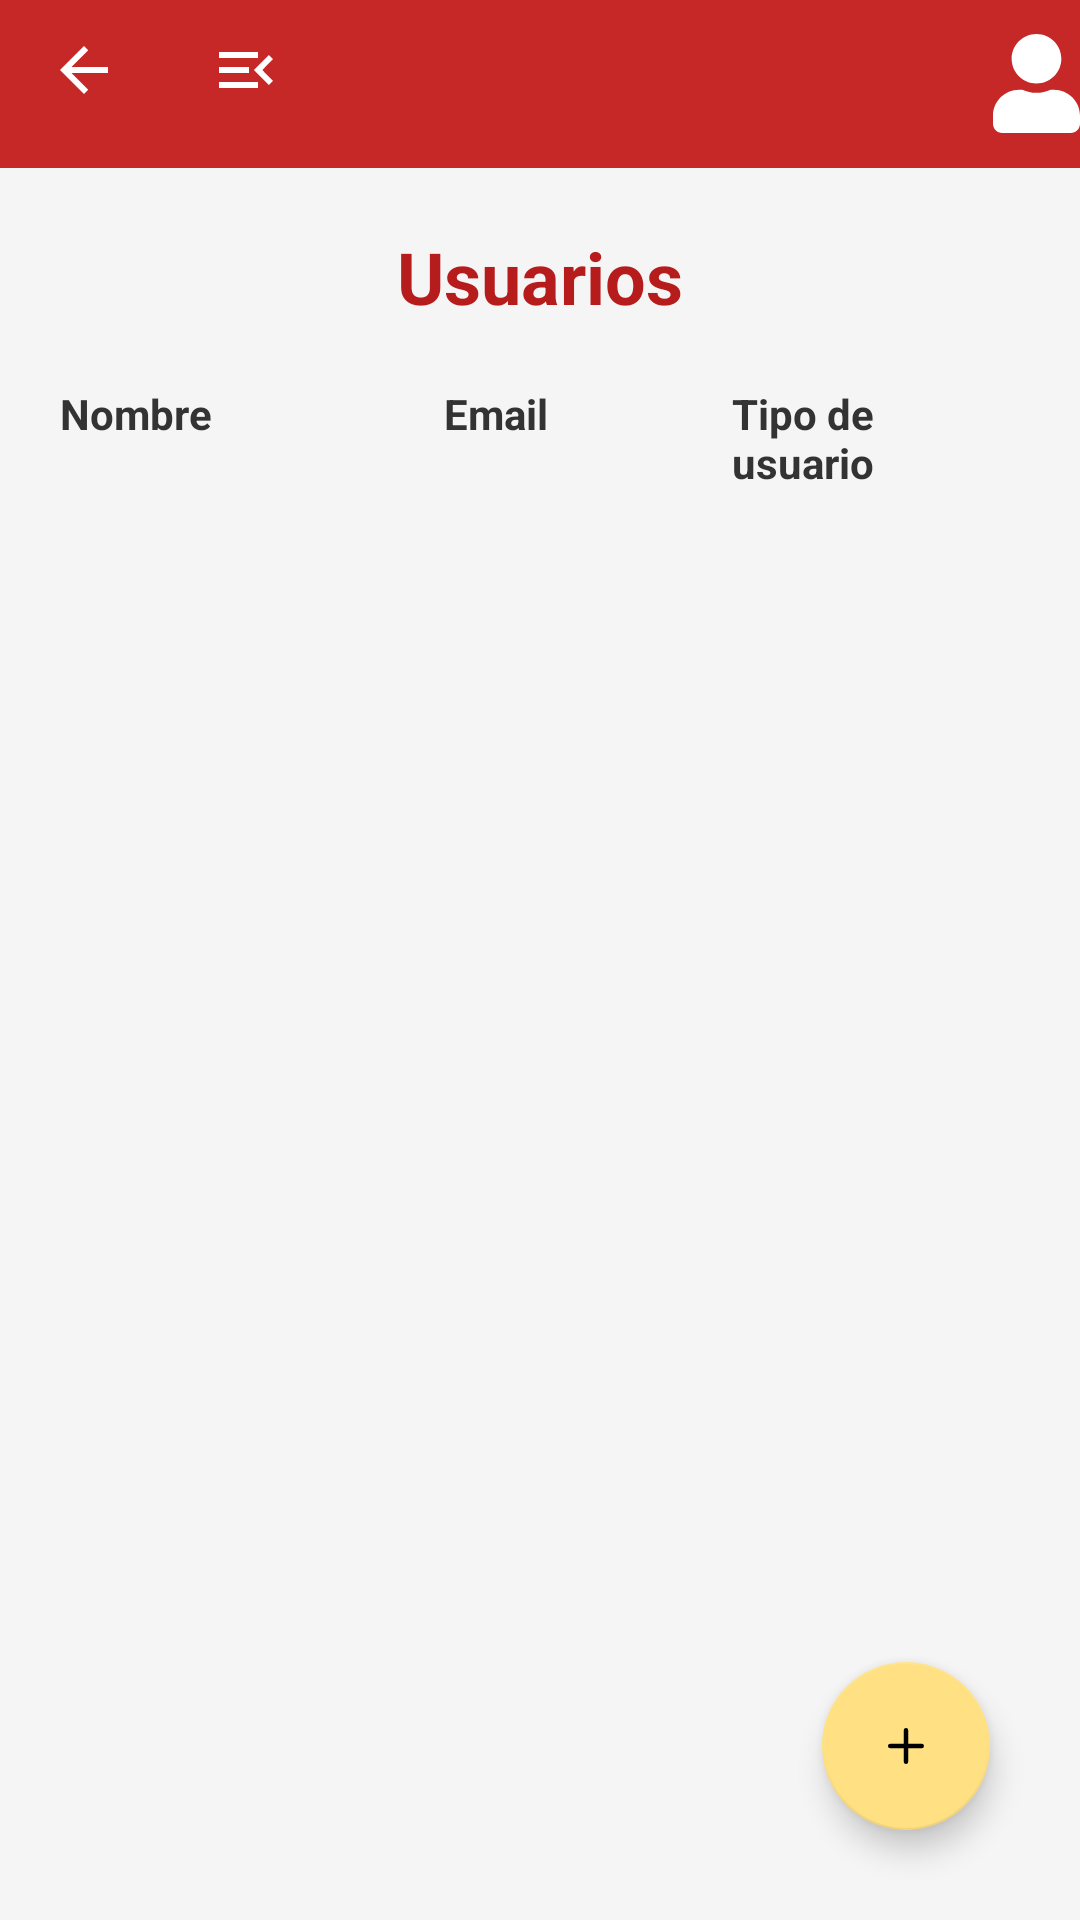

Produce the Android XML layout that renders to this screen, including the resource entries it uses.
<!-- AndroidManifest.xml: application theme Theme.BarcaoaApp.NoActionBar -->
<!-- res/layout/activity_users.xml -->
<?xml version="1.0" encoding="utf-8"?>
<androidx.coordinatorlayout.widget.CoordinatorLayout xmlns:android="http://schemas.android.com/apk/res/android"
    xmlns:app="http://schemas.android.com/apk/res-auto"
    xmlns:tools="http://schemas.android.com/tools"
    android:layout_width="match_parent"
    android:layout_height="match_parent"
    tools:context=".activities.users.UsersActivity">
    <LinearLayout
        android:layout_width="match_parent"
        android:layout_height="match_parent"
        android:orientation="vertical">
        <include layout="@layout/toolbar_general"
            android:id="@+id/main_toolbar"/>
        <TextView
            android:id="@+id/activity_name_view_users"
            android:layout_width="match_parent"
            android:layout_height="wrap_content"
            android:text="Usuarios"
            android:textColor="@color/purple_200"
            android:textSize="24sp"
            android:textStyle="bold"
            android:layout_marginTop="20dp"
            android:textAlignment="center"/>

        <LinearLayout
            android:layout_width="match_parent"
            android:layout_height="wrap_content"
            android:orientation="horizontal"
            android:layout_margin="20dp">

            <TextView
                android:layout_width="0dp"
                android:layout_weight=".40"
                android:layout_height="wrap_content"
                android:textStyle="bold"
                android:text="Nombre"/>
            <TextView
                android:layout_width="0dp"
                android:layout_weight=".30"
                android:layout_height="wrap_content"
                android:textStyle="bold"
                android:text="Email"/>
            <TextView
                android:layout_width="0dp"
                android:layout_weight=".30"
                android:layout_height="wrap_content"
                android:textStyle="bold"
                android:text="Tipo de usuario"/>

        </LinearLayout>

        <ListView
            android:id="@+id/user_list_labels"
            android:layout_width="match_parent"
            android:layout_height="match_parent"/>

    </LinearLayout>
    <com.google.android.material.floatingactionbutton.FloatingActionButton
        android:id="@+id/add_user_button"
        android:layout_width="wrap_content"
        android:layout_height="wrap_content"
        android:clickable="true"
        android:layout_margin="30dp"
        android:layout_gravity="bottom|end"
        app:srcCompat="@drawable/ic_plus"
        />


</androidx.coordinatorlayout.widget.CoordinatorLayout>
<!-- res/layout/toolbar_general.xml (included above) -->
<?xml version="1.0" encoding="utf-8"?>
<androidx.appcompat.widget.Toolbar xmlns:android="http://schemas.android.com/apk/res/android"
    android:layout_width="match_parent" android:layout_height="wrap_content"
    android:background="?attr/colorPrimary"
    android:minHeight="?attr/actionBarSize"
    android:popupTheme="@color/white">

    <RelativeLayout
        android:layout_width="wrap_content"
        android:layout_height="match_parent">

        <LinearLayout
            android:layout_width="wrap_content"
            android:layout_height="wrap_content"
            android:orientation="horizontal"
            android:layout_alignParentStart="true">

            <ImageButton
                android:id="@+id/back_button"
                android:layout_width="wrap_content"
                android:layout_height="wrap_content"
                android:background="@color/primaryColor"
                android:src="@drawable/ic_baseline_arrow_back_24"/>

            <ImageButton
                android:id="@+id/to_main_menu_view"
                android:layout_width="wrap_content"
                android:layout_height="wrap_content"
                android:layout_marginStart="30dp"
                android:background="@color/primaryColor"
                android:src="@drawable/ic_baseline_menu_open_24"
                />

        </LinearLayout>

        <LinearLayout
            android:layout_width="wrap_content"
            android:layout_height="wrap_content"
            android:layout_alignParentRight="true"
            android:orientation="horizontal">
            <ImageButton
                android:id="@+id/user_actions_button"
                android:layout_width="wrap_content"
                android:layout_height="wrap_content"
                android:background="@color/primaryColor"
                android:src="@drawable/user_btn">

            </ImageButton>
            <TextView
                android:id="@+id/user_name_view"
                android:layout_width="wrap_content"
                android:layout_height="wrap_content"
                android:textStyle="bold"
                android:textColor="@color/white"
                android:textSize="19sp"
                />

        </LinearLayout>


    </RelativeLayout>


</androidx.appcompat.widget.Toolbar>
<!-- resources referenced by this layout -->
<resources>
  <color name="primaryColor">#c62828</color>
  <color name="purple_200">#B71C1C</color>
  <color name="white">#FFFFFFFF</color>
  <!-- drawable ic_baseline_arrow_back_24 (drawable) -->
  <vector xmlns:android="http://schemas.android.com/apk/res/android"
      android:width="24dp"
      android:height="24dp"
      android:viewportWidth="24"
      android:viewportHeight="24"
  
      android:autoMirrored="true">
    <path
        android:fillColor="@color/white"
        android:pathData="M20,11H7.83l5.59,-5.59L12,4l-8,8 8,8 1.41,-1.41L7.83,13H20v-2z"/>
  </vector>
  <!-- drawable ic_baseline_menu_open_24 (drawable) -->
  <vector xmlns:android="http://schemas.android.com/apk/res/android"
      android:width="24dp"
      android:height="24dp"
      android:viewportWidth="24"
      android:viewportHeight="24"
      android:fillColor="@color/white">
    <path
        android:fillColor="@android:color/white"
        android:pathData="M3,18h13v-2L3,16v2zM3,13h10v-2L3,11v2zM3,6v2h13L16,6L3,6zM21,15.59L17.42,12 21,8.41 19.59,7l-5,5 5,5L21,15.59z"/>
  </vector>
  <!-- drawable ic_plus (drawable) -->
  <vector xmlns:android="http://schemas.android.com/apk/res/android"
      android:width="100dp"
      android:height="100dp"
      android:viewportWidth="16"
      android:viewportHeight="16">
    <path
        android:pathData="M8,4a0.5,0.5 0,0 1,0.5 0.5v3h3a0.5,0.5 0,0 1,0 1h-3v3a0.5,0.5 0,0 1,-1 0v-3h-3a0.5,0.5 0,0 1,0 -1h3v-3A0.5,0.5 0,0 1,8 4z"
        android:fillColor="@color/purple_200"/>
  </vector>
  <!-- drawable user_btn (drawable) -->
  <?xml version="1.0" encoding="utf-8"?>
  <selector xmlns:android="http://schemas.android.com/apk/res/android">
      <item android:drawable="@drawable/ic_user_solid_2"
          android:state_pressed="true"/>
      <item android:drawable="@drawable/ic_user_solid" />
  
  </selector>
  <style name="Theme.BarcaoaApp.NoActionBar">
          <item name="windowActionBar">false</item>
          <item name="windowNoTitle">true</item>
      </style>
  <!-- drawable ic_user_solid_2 (drawable) -->
  <vector android:height="33.142857dp" android:viewportHeight="512"
      android:viewportWidth="448" android:width="29dp" xmlns:android="http://schemas.android.com/apk/res/android">
      <path android:fillColor="#b9c0c5" android:pathData="M224,256c70.7,0 128,-57.3 128,-128S294.7,0 224,0 96,57.3 96,128s57.3,128 128,128zM313.6,288h-16.7c-22.2,10.2 -46.9,16 -72.9,16s-50.6,-5.8 -72.9,-16h-16.7C60.2,288 0,348.2 0,422.4L0,464c0,26.5 21.5,48 48,48h352c26.5,0 48,-21.5 48,-48v-41.6c0,-74.2 -60.2,-134.4 -134.4,-134.4z"/>
  </vector>
  <!-- drawable ic_user_solid (drawable) -->
  <vector android:height="33.142857dp" android:viewportHeight="512"
      android:viewportWidth="448" android:width="29dp" xmlns:android="http://schemas.android.com/apk/res/android">
      <path android:fillColor="@color/white" android:pathData="M224,256c70.7,0 128,-57.3 128,-128S294.7,0 224,0 96,57.3 96,128s57.3,128 128,128zM313.6,288h-16.7c-22.2,10.2 -46.9,16 -72.9,16s-50.6,-5.8 -72.9,-16h-16.7C60.2,288 0,348.2 0,422.4L0,464c0,26.5 21.5,48 48,48h352c26.5,0 48,-21.5 48,-48v-41.6c0,-74.2 -60.2,-134.4 -134.4,-134.4z"/>
  </vector>
</resources>
